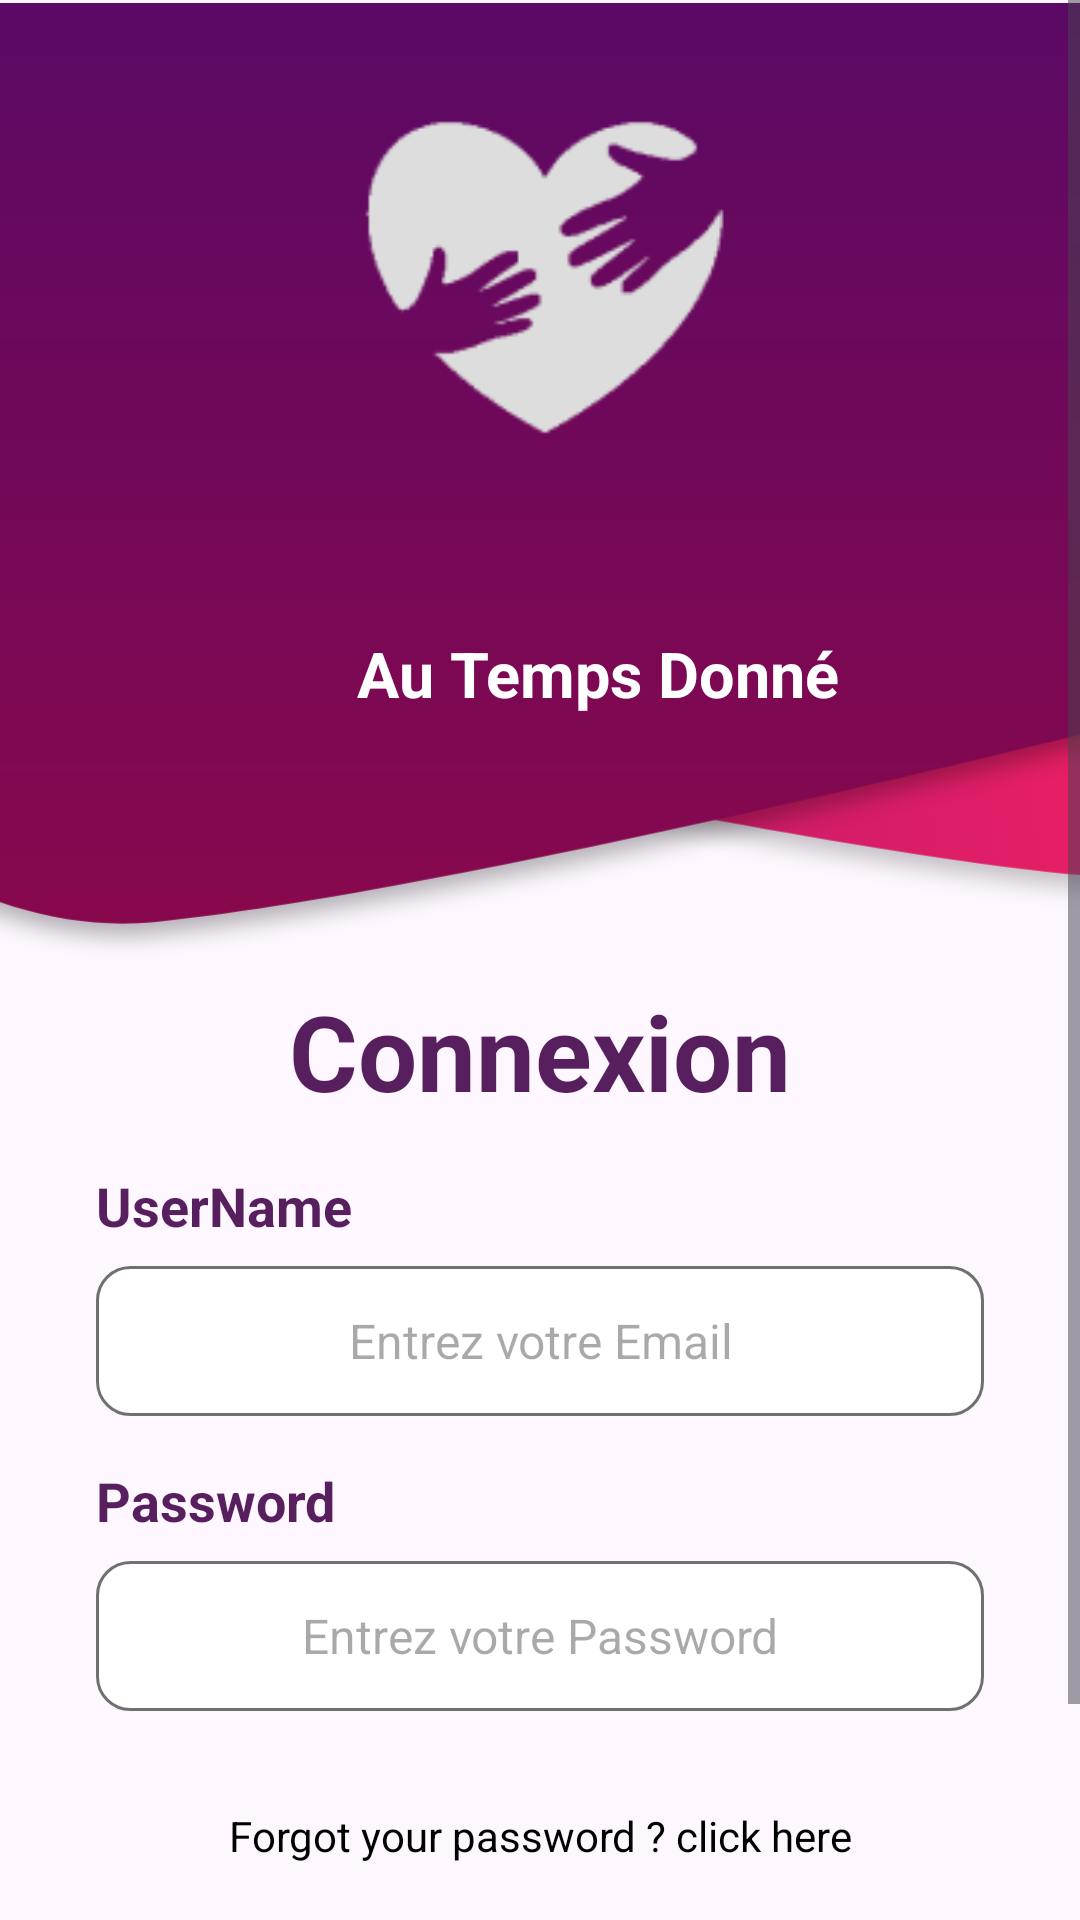

Android layout source for this screen:
<!-- AndroidManifest.xml: application theme Theme.Au_temps_donné_volunteer -->
<!-- res/layout/activity_login.xml -->
<?xml version="1.0" encoding="utf-8"?>
<androidx.constraintlayout.widget.ConstraintLayout xmlns:android="http://schemas.android.com/apk/res/android"
    xmlns:app="http://schemas.android.com/apk/res-auto"
    xmlns:tools="http://schemas.android.com/tools"
    android:id="@+id/main"
    android:layout_width="match_parent"
    android:layout_height="match_parent"
    tools:context=".MainActivity">

    <ScrollView
        android:layout_width="match_parent"
        android:layout_height="match_parent"
        tools:layout_editor_absoluteX="0dp"
        tools:layout_editor_absoluteY="0dp">

        <LinearLayout
            android:layout_width="match_parent"
            android:layout_height="wrap_content"
            android:orientation="vertical">

            <androidx.constraintlayout.widget.ConstraintLayout
                android:layout_width="match_parent"
                android:layout_height="match_parent">

                <ImageView
                    android:id="@+id/imageView"
                    android:layout_width="425dp"
                    android:layout_height="326dp"
                    android:layout_marginTop="1dp"
                    android:scaleType="centerCrop"
                    app:layout_constraintEnd_toEndOf="parent"
                    app:layout_constraintStart_toStartOf="parent"
                    app:layout_constraintTop_toTopOf="parent"
                    app:srcCompat="@drawable/top_background" />

                <ImageView
                    android:id="@+id/imageView2"
                    android:layout_width="200dp"
                    android:layout_height="180dp"
                    app:layout_constraintBottom_toTopOf="@+id/imageView"
                    app:layout_constraintEnd_toEndOf="parent"
                    app:layout_constraintStart_toStartOf="parent"
                    app:layout_constraintTop_toTopOf="parent"
                    app:layout_constraintVertical_bias="0.0"
                    app:srcCompat="@drawable/logo_white" />

                <TextView
                    android:id="@+id/textView"
                    android:layout_width="wrap_content"
                    android:layout_height="wrap_content"
                    android:layout_marginStart="119dp"
                    android:text="Au Temps Donné"
                    android:textColor="@color/white"
                    android:textSize="21sp"
                    android:textStyle="bold"
                    app:layout_constraintBottom_toBottomOf="parent"
                    app:layout_constraintStart_toStartOf="parent"
                    app:layout_constraintTop_toTopOf="@+id/imageView"
                    app:layout_constraintVertical_bias="0.703" />

            </androidx.constraintlayout.widget.ConstraintLayout>

            <TextView
                android:id="@+id/textView8"
                android:layout_width="match_parent"
                android:layout_height="wrap_content"
                android:text="Connexion"
                android:textAlignment="center"
                android:textColor="#581f5f"
                android:textSize="35sp"
                android:textStyle="bold" />

            <LinearLayout
                android:layout_width="match_parent"
                android:layout_height="match_parent"
                android:layout_marginStart="32dp"
                android:layout_marginTop="16dp"
                android:layout_marginEnd="32dp"
                android:orientation="vertical">

                <TextView
                    android:id="@+id/textView10"
                    android:layout_width="match_parent"
                    android:layout_height="wrap_content"
                    android:text="UserName"
                    android:textColor="#581f5f"
                    android:textSize="18sp"
                    android:textStyle="bold" />


                <EditText
                    android:id="@+id/editTextEmail"
                    android:layout_width="match_parent"
                    android:layout_height="50dp"
                    android:background="@drawable/edittext_background"
                    android:ems="10"
                    android:hint="Entrez votre Email"
                    android:inputType="textEmailAddress"
                    android:textColor="#717171"
                    android:textSize="16sp"
                    android:textAlignment="center"
                    android:padding="8dp"
                    android:layout_marginTop="8dp"/>

            </LinearLayout>

            <LinearLayout
                android:layout_width="match_parent"
                android:layout_height="match_parent"
                android:layout_marginStart="32dp"
                android:layout_marginTop="16dp"
                android:layout_marginEnd="32dp"
                android:orientation="vertical">

                <TextView
                    android:id="@+id/textView11"
                    android:layout_width="match_parent"
                    android:layout_height="wrap_content"
                    android:text="Password"
                    android:textColor="#581f5f"
                    android:textSize="18sp"
                    android:textStyle="bold" />


                <EditText
                    android:id="@+id/editTextPassword"
                    android:layout_width="match_parent"
                    android:layout_height="50dp"
                    android:layout_marginTop="8dp"
                    android:background="@drawable/edittext_background"
                    android:ems="10"
                    android:hint="Entrez votre Password"
                    android:inputType="textPassword"
                    android:padding="8dp"
                    android:textAlignment="center"
                    android:textColor="#717171"
                    android:textSize="16sp" />

            </LinearLayout>

            <LinearLayout
                android:layout_width="match_parent"
                android:layout_height="match_parent"
                android:orientation="horizontal">

                <TextView
                    android:id="@+id/textView12"
                    android:layout_width="match_parent"
                    android:layout_height="wrap_content"
                    android:layout_marginTop="32dp"
                    android:text="Forgot your password ? click here"
                    android:textAlignment="center"
                    android:textColor="#000000" />

            </LinearLayout>

            <Button
                android:id="@+id/buttonLogin"
                android:layout_width="200dp"
                android:layout_height="wrap_content"
                android:layout_marginTop="20dp"
                android:text="Login"
                android:layout_gravity="center_horizontal"
                android:background="@drawable/button_background"
                android:textColor="#ffffff"
                style="@style/Widget.AppCompat.Button"
                android:textSize="16sp"
                android:layout_marginBottom="32dp"/>

        </LinearLayout>
    </ScrollView>


</androidx.constraintlayout.widget.ConstraintLayout>
<!-- resources referenced by this layout -->
<resources>
  <!-- drawable button_background (drawable) -->
  <?xml version="1.0" encoding="utf-8"?>
  <selector xmlns:android="http://schemas.android.com/apk/res/android">
      <item>
          <shape android:shape="rectangle">
              <corners android:radius="50dp"/>
              <gradient android:startColor="#9069a4" android:endColor="#bb678f" android:angle="180"/>
          </shape>
      </item>
  </selector>
  <!-- drawable edittext_background (drawable) -->
  <?xml version="1.0" encoding="utf-8"?>
  <selector xmlns:android="http://schemas.android.com/apk/res/android">
      <item>
          <shape android:shape="rectangle">
              <corners android:radius="11dp"/>
              <solid android:color="#ffffff"/>
              <stroke android:color="#707070" android:width="1dp"/>
  
          </shape>
      </item>
  </selector>
  <!-- drawable logo_white: png bitmap (drawable, 3997 bytes) -->
  <!-- drawable top_background: png bitmap (drawable, 89198 bytes) -->
  <style name="Theme.Au_temps_donné_volunteer" parent="Base.Theme.Au_temps_donné_volunteer" />
  <style name="Base.Theme.Au_temps_donné_volunteer" parent="Theme.Material3.DayNight.NoActionBar">
          
          
      </style>
  <!-- not gathered from this repository: default colours our renderer supplied (Android Studio template values) -->
  <color name="white">#FFFFFFFF</color>
</resources>
